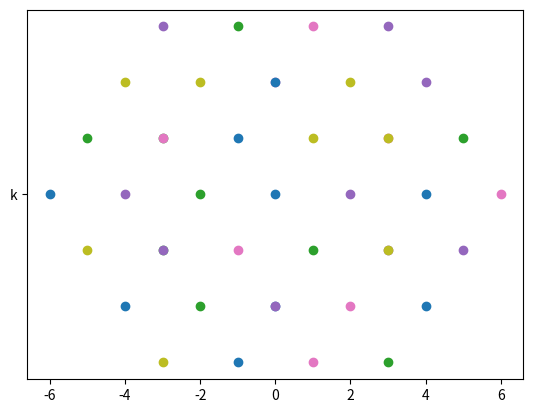

Source code (Python):
import math

import matplotlib.pyplot as plt
import numpy as np

# draw the A3 lattice
M = np.array([[1, 0, -1], [1/math.sqrt(3), -2/math.sqrt(3), 1/math.sqrt(3)]])


def plot_in_lattice(p):
    x = np.dot(M, p)[0]
    y = np.dot(M, p)[1]
    plt.plot(x, y, 'o', 'k')
    return 0


lattice_points = [[0,0,0],[-1, 0, 1],[1, 0, -1],[-1, 1, 0],[1, -1, 0],[0, -1, 1],[0, 1, -1]]
lattice_points += [(1, 1, -2), (1, -2, 1), (1, 1, -2), (1, -2, 1), (-2, 1, 1), (-2, 1, 1), (2, -1, -1), (2, -1, -1), (-1, 2, -1), (-1, -1, 2), (-1, 2, -1), (-1, -1, 2), (2, -2, 0), (2, 0, -2), (-2, 2, 0), (-2, 0, 2), (0, 2, -2), (0, -2, 2)]
lattice_points += [(1, 2, -3), (1, -3, 2), (2, 1, -3), (2, -3, 1), (-3, 1, 2), (-3, 2, 1), (3, -1, -2), (3, -2, -1), (-1, 3, -2), (-1, -2, 3), (-2, 3, -1), (-2, -1, 3), (3, -3, 0), (3, 0, -3), (-3, 3, 0), (-3, 0, 3), (0, 3, -3), (0, -3, 3)]


xp = []
yp = []
for p in lattice_points:
    plot_in_lattice(p)

plt.show()